Dataset: data (GitHub, DenizAltunkapan/greek-letters-cnn). Classes: alpha, beta, chi, delta, epsilon, eta, gamma, iota, kappa, lambda, lamda, omega, omicron, phi, psi, rho, sigma, tau, theta, upsilon, zeta.

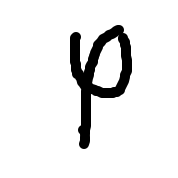
Label: phi

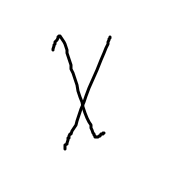
Label: chi

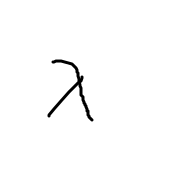
Label: lamda

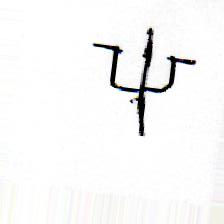
Label: psi

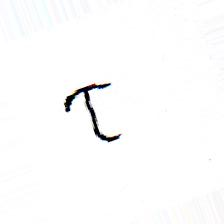
Label: tau

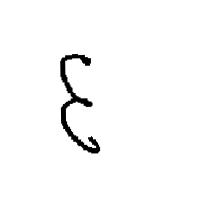
Label: epsilon
